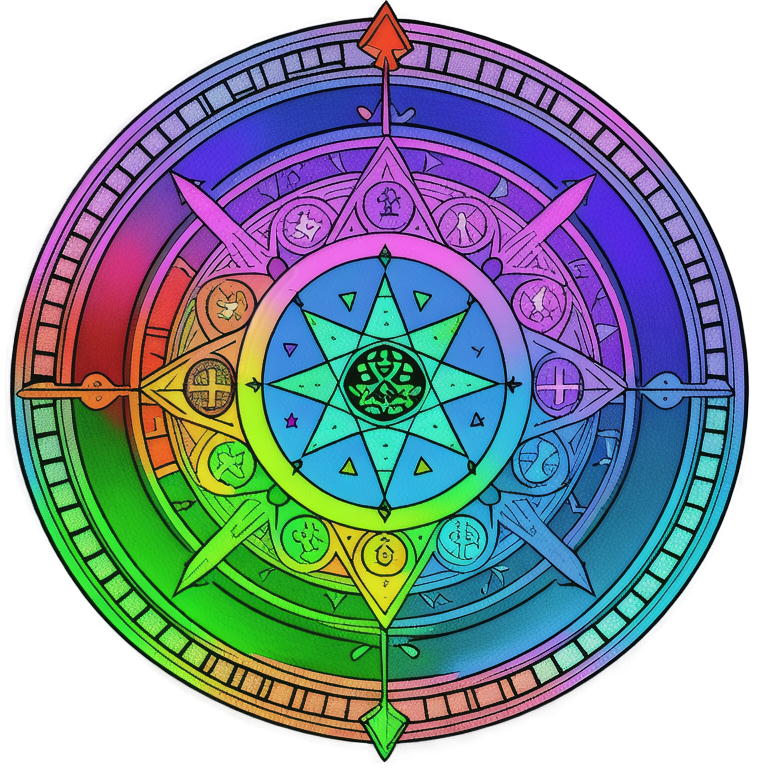
Generation parameters embedded in this image by AUTOMATIC1111 Stable Diffusion web UI or a fork of it (Forge, ...) (PNG 'parameters' text chunk):
1:1 2d Rainbow ROYGBIV Alchemical Sigil Mandala <lora:OekakiXLLocon_byKonan:1>
Negative prompt: signature
Steps: 20, Sampler: Euler a, Schedule type: Automatic, CFG scale: 7, Seed: 2138026368, Size: 768x768, Model hash: d50f949dda, Model: animeTWO, Lora hashes: "OekakiXLLocon_byKonan: 08c30802accb", layerdiffusion_enabled: True, layerdiffusion_method: (SD1.5) Only Generate Transparent Image (Attention Injection), layerdiffusion_weight: 1, layerdiffusion_ending_step: 1, layerdiffusion_fg_image: False, layerdiffusion_bg_image: False, layerdiffusion_blend_image: False, layerdiffusion_resize_mode: Crop and Resize, layerdiffusion_fg_additional_prompt: , layerdiffusion_bg_additional_prompt: , layerdiffusion_blend_additional_prompt: , Version: f2.0.1v1.10.1-previous-616-g98e0adcc